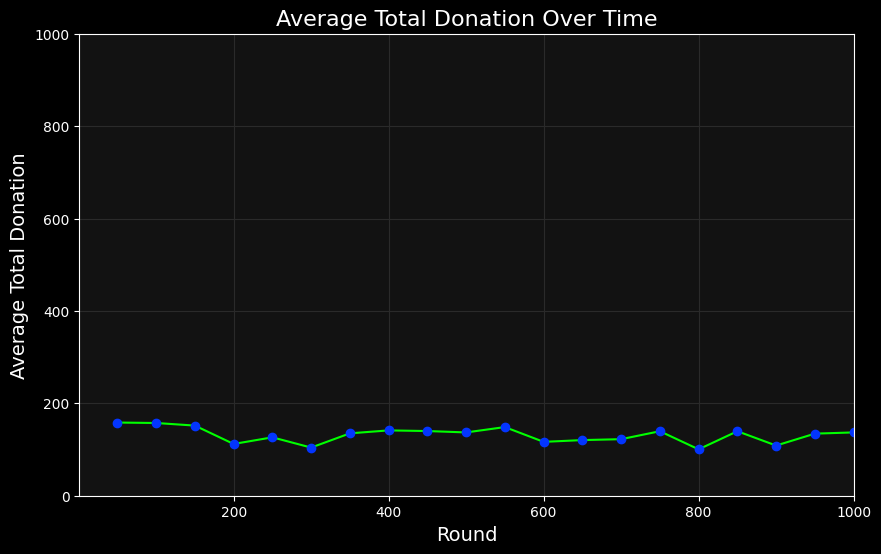
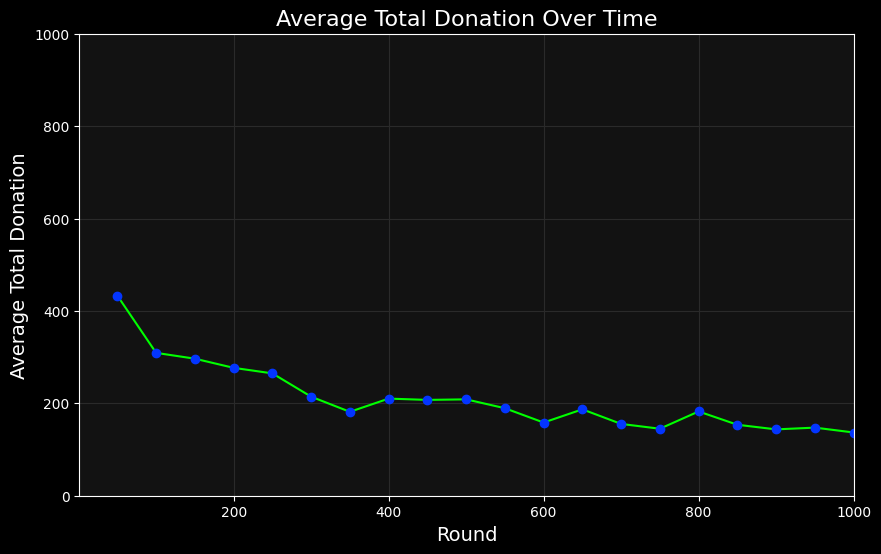

Reproduce these figures in Python, in order.
# base code
import numpy as np
import random
import matplotlib.pyplot as plt
import matplotlib.animation as animation

class Agent:
    def __init__(self, num_states, num_actions, temperature, lr, endowment, MPCR, incentive):
        actions = np.linspace(0, endowment, num=num_actions)
        self.Q = np.array([[np.random.normal((endowment - action + (MPCR * (1+incentive)) * action), (endowment - action + (MPCR) * action) * temperature/100) for action in actions] for _ in range(num_states)])
        self.temperature = temperature  
        self.num_actions = num_actions
        self.lr = lr
        self.num_states = num_states
        self.state_counts = np.full(num_states, temperature)
        self.state_frequencies = self.state_counts / np.sum(self.state_counts)
    
    def update_state_counts(self, observed_state):
        self.state_counts[observed_state] += 1
        self.state_frequencies = self.state_counts / np.sum(self.state_counts)
    
    def predict_state(self):
        predicted_state = np.random.choice(self.num_states, p=self.state_frequencies)
        return predicted_state
    
    def softmax(self, q_values):
        if self.temperature > 0:
            max_q = np.max(q_values)
            exp_q = np.exp((q_values - max_q) / self.temperature)
            probabilities = exp_q / np.sum(exp_q)
        else:
            probabilities = np.zeros_like(q_values)
            probabilities[np.argmax(q_values)] = 1.0
        return probabilities

    def choose_action(self, use_most_likely_state=False):
        if use_most_likely_state:
            predicted_state = np.argmax(self.state_frequencies)
        else:
            predicted_state = self.predict_state()
        q_values = self.Q[predicted_state]
        probabilities = self.softmax(q_values)
        action = np.random.choice(len(q_values), p=probabilities)
        return action, predicted_state
    
    def update_Q(self, state, action, reward):
        self.Q[state][action] = self.lr * reward + (1 - self.lr) * self.Q[state][action]


def discretize_total_contribution(total_contribution, num_states, N, E):
    max_total = N * E
    state = int(round((total_contribution / max_total) * (num_states - 1)))
    state = min(state, num_states - 1)
    return state


class Environment:
    def __init__(self, N, E, MR, num_rounds, temperature=10, lr=0.5, num_states=11, num_actions=11, incentive=0):
        self.N = N                  
        self.E = E                 
        self.MR = MR            
        self.num_rounds = num_rounds
        self.initial_temperature = temperature
        self.lr = lr
        self.num_states = num_states
        self.num_actions = num_actions
        self.incentive = incentive 
        self.agents = [Agent(num_states=self.num_states, num_actions=self.num_actions, temperature=self.initial_temperature, lr=self.lr, endowment=self.E, MPCR=self.MR/self.N, incentive=self.incentive) for _ in range(N)]
        self.action_values = np.linspace(0, self.E, num=self.num_actions)
    
    def run_simulation(self, plot=True, num_frames=20):
        total_contributions_over_time = []
        prev_total_contribution = 0
        prev_state = discretize_total_contribution(prev_total_contribution, self.num_states, self.N, self.E)

        for round_num in range(self.num_rounds):
            contributions = []
            actions = []
            predicted_states = []

            for agent in self.agents:
                action, predicted_state = agent.choose_action()
                contribution = self.action_values[action]
                contributions.append(contribution)
                actions.append(action)
                predicted_states.append(predicted_state)

            total_contribution = sum(contributions)
            total_contributions_over_time.append(total_contribution)

            payoff_per_agent = (self.MR * (1+self.incentive) * total_contribution) / self.N
            payoffs = [(self.E - contrib + payoff_per_agent) for contrib in contributions] # proportional incentive
            
            prev_state = discretize_total_contribution(total_contribution, self.num_states, self.N, self.E)

            for i, agent in enumerate(self.agents):
                reward = payoffs[i]
                agent.update_Q(predicted_states[i], actions[i], reward)
                agent.update_state_counts(prev_state)

        final_contributions = []
        final_rounds = 1
        for agent in self.agents:
            agent.temperature = 0 

        for round_num in range(final_rounds):
            contributions = []
            actions = []
            predicted_states = []

            for agent in self.agents:
                action, predicted_state = agent.choose_action(use_most_likely_state=True)
                contribution = self.action_values[action]
                contributions.append(contribution)
                actions.append(action)
                predicted_states.append(predicted_state)

            total_contribution = sum(contributions)
            total_contributions_over_time.append(total_contribution)
            final_contributions.append(total_contribution)

            payoff_per_agent = (self.MR * (1+self.incentive) * total_contribution) / self.N
            payoffs = [(self.E - contrib + payoff_per_agent) for contrib in contributions] # proportional incentive
            
            prev_state = discretize_total_contribution(total_contribution, self.num_states, self.N, self.E)

            for i, agent in enumerate(self.agents):
                reward = payoffs[i]
                agent.update_Q(predicted_states[i], actions[i], reward)
                agent.update_state_counts(prev_state)

        average_final_contribution = np.mean(final_contributions)
        self.result = average_final_contribution
        self.record = total_contributions_over_time
        
        #plotting part
        
        if plot:
            # Set up the figure and axis with a dark background
            plt.style.use('dark_background')  # Use a built-in dark style
            plt.rcParams['font.family'] = 'Arial'
            fig, ax = plt.subplots(figsize=(10, 6))
            max_x = self.num_rounds + final_rounds
            max_y = self.N * self.E

            # Customize the plot appearance
            ax.set_facecolor('#121212')  # Set axis background to a dark gray
            fig.patch.set_facecolor('#121212')  # Set figure background to match

            # Customize grid lines
            ax.grid(True, color='#2A2A2A')  # Darker grid lines

            # Initialize the line plot with custom colors
            line, = ax.plot([], [], color='#00FF00', marker='o', markerfacecolor='#0335ff', markeredgecolor='#0335ff')
            ax.set_xlim(1, max_x)
            ax.set_ylim(0, max_y)
            ax.set_title('Average Total Donation Over Time', color='white', fontsize=16)
            ax.set_xlabel('Round', color='white', fontsize=14)
            ax.set_ylabel('Average Total Donation', color='white', fontsize=14)

            # Customize tick parameters
            ax.tick_params(axis='x', colors='white')
            ax.tick_params(axis='y', colors='white')

            # Precompute start and end indices for each frame
            total_rounds = len(total_contributions_over_time)
            frame_sizes = total_rounds // num_frames
            start_indices = [i * frame_sizes for i in range(num_frames)]
            end_indices = [(i + 1) * frame_sizes for i in range(num_frames)]
            end_indices[-1] = total_rounds  # Ensure the last frame includes any remaining rounds

            # Precompute averages and x positions for each frame
            frame_avgs = []
            x_positions = []
            for i in range(num_frames):
                s_idx = start_indices[i]
                e_idx = end_indices[i]
                avg = np.mean(total_contributions_over_time[s_idx:e_idx])
                frame_avgs.append(avg)
                # Choose the x position as the end round number
                x_pos = e_idx  # Use the end index as x-position
                x_positions.append(x_pos)

            # Function to update the plot for each frame
            def update(frame):
                x = x_positions[:frame + 1]
                y = frame_avgs[:frame + 1]
                line.set_data(x, y)
                return line,

            # Create the animation
            ani = animation.FuncAnimation(fig, update, frames=range(num_frames), interval=100, blit=True)
            ani.save('sample.gif', writer='pillow')
            plt.show()
            print(f"Total rational contribution after learning: {average_final_contribution}")
  

#parameters to fix
N = 10
E = 100 
MR = 5
num_rounds = 1000
temperature = 10
lr = 1

#parameter to be adjustable by website users ... range is 0~1
incentive = 0.1

#execution: should give you a gif for graph animation. 
# for the plotting part and graph animation gif, please modify to make it aligned with the website style, and to make it look more attractive.
env = Environment(N=N, E=E, MR=MR, num_rounds=num_rounds, temperature=temperature, lr=lr, incentive=incentive)
env.run_simulation()

import numpy as np
import random
import matplotlib.pyplot as plt
import matplotlib.animation as animation

class Agent:
    def __init__(self, num_states, num_actions, temperature, lr, endowment, MPCR, transparency):
        actions = np.linspace(0, endowment, num=num_actions)
        self.Q = np.array([[np.random.normal((endowment - action + (MPCR) * action), (endowment - action + (MPCR) * action) * temperature/100) for action in actions] for _ in range(num_states)])
        self.temperature = temperature  
        self.num_actions = num_actions
        self.lr = lr
        self.num_states = num_states
        self.state_counts = np.full(num_states, temperature)
        self.state_frequencies = self.state_counts / np.sum(self.state_counts)
    
    def update_state_counts(self, observed_state):
        self.state_counts[observed_state] += 1
        self.state_frequencies = self.state_counts / np.sum(self.state_counts)
    
    def predict_state(self):
        predicted_state = np.random.choice(self.num_states, p=self.state_frequencies)
        return predicted_state
    
    def softmax(self, q_values):
        if self.temperature > 0:
            max_q = np.max(q_values)
            exp_q = np.exp((q_values - max_q) / self.temperature)
            probabilities = exp_q / np.sum(exp_q)
        else:
            probabilities = np.zeros_like(q_values)
            probabilities[np.argmax(q_values)] = 1.0
        return probabilities

    def choose_action(self, use_most_likely_state=False):
        if use_most_likely_state:
            predicted_state = np.argmax(self.state_frequencies)
        else:
            predicted_state = self.predict_state()
        q_values = self.Q[predicted_state]
        probabilities = self.softmax(q_values)
        action = np.random.choice(len(q_values), p=probabilities)
        return action, predicted_state
    
    def update_Q(self, state, action, reward):
        self.Q[state][action] = self.lr * reward + (1 - self.lr) * self.Q[state][action]


def discretize_total_contribution(total_contribution, num_states, N, E):
    max_total = N * E
    state = int(round((total_contribution / max_total) * (num_states - 1)))
    state = min(state, num_states - 1)
    return state


class Environment:
    def __init__(self, N, E, MR, num_rounds, temperature=10, lr=0.5, num_states=11, num_actions=11, transparency=1):
        self.N = N                  
        self.E = E                 
        self.MR = MR            
        self.num_rounds = num_rounds
        self.initial_temperature = temperature
        self.lr = lr
        self.num_states = num_states
        self.num_actions = num_actions
        self.transparency = transparency
        self.agents = [Agent(num_states=self.num_states, num_actions=self.num_actions, temperature=self.initial_temperature, lr=self.lr, endowment=self.E, MPCR=self.MR/self.N, transparency=self.transparency) for _ in range(N)]
        self.action_values = np.linspace(0, self.E, num=self.num_actions)
    
    def run_simulation(self, plot=True, num_frames=20):
        total_contributions_over_time = []
        prev_total_contribution = 0
        prev_state = discretize_total_contribution(prev_total_contribution, self.num_states, self.N, self.E)

        for round_num in range(self.num_rounds):
            contributions = []
            actions = []
            predicted_states = []

            for agent in self.agents:
                action, predicted_state = agent.choose_action()
                contribution = self.action_values[action]
                contributions.append(contribution)
                actions.append(action)
                predicted_states.append(predicted_state)

            total_contribution = sum(contributions)
            total_contributions_over_time.append(total_contribution)

            payoff_per_agent = (self.MR * self.transparency * total_contribution) / self.N
            payoffs = [(self.E - contrib + payoff_per_agent) for contrib in contributions]
            
            prev_state = discretize_total_contribution(total_contribution, self.num_states, self.N, self.E)

            for i, agent in enumerate(self.agents):
                reward = payoffs[i]
                agent.update_Q(predicted_states[i], actions[i], reward)
                agent.update_state_counts(prev_state)

        final_contributions = []
        final_rounds = 1
        for agent in self.agents:
            agent.temperature = 0 

        for round_num in range(final_rounds):
            contributions = []
            actions = []
            predicted_states = []

            for agent in self.agents:
                action, predicted_state = agent.choose_action(use_most_likely_state=True)
                contribution = self.action_values[action]
                contributions.append(contribution)
                actions.append(action)
                predicted_states.append(predicted_state)

            total_contribution = sum(contributions)
            total_contributions_over_time.append(total_contribution)
            final_contributions.append(total_contribution)

            payoff_per_agent = (self.MR * self.transparency * total_contribution) / self.N
            payoffs = [(self.E - contrib + payoff_per_agent) for contrib in contributions]
            
            prev_state = discretize_total_contribution(total_contribution, self.num_states, self.N, self.E)

            for i, agent in enumerate(self.agents):
                reward = payoffs[i]
                agent.update_Q(predicted_states[i], actions[i], reward)
                agent.update_state_counts(prev_state)

        average_final_contribution = np.mean(final_contributions)
        self.result = average_final_contribution
        self.record = total_contributions_over_time
        
        if plot:
            # Set up the figure and axis with a dark background
            plt.style.use('dark_background')  # Use a built-in dark style
            plt.rcParams['font.family'] = 'Arial'
            fig, ax = plt.subplots(figsize=(10, 6))
            max_x = self.num_rounds + final_rounds
            max_y = self.N * self.E

            # Customize the plot appearance
            ax.set_facecolor('#121212')  # Set axis background to a dark gray
            fig.patch.set_facecolor('#121212')  # Set figure background to match

            # Customize grid lines
            ax.grid(True, color='#2A2A2A')  # Darker grid lines

            # Initialize the line plot with custom colors
            line, = ax.plot([], [], color='#00FF00', marker='o', markerfacecolor='#0335ff', markeredgecolor='#0335ff')
            ax.set_xlim(1, max_x)
            ax.set_ylim(0, max_y)
            ax.set_title('Average Total Donation Over Time', color='white', fontsize=16)
            ax.set_xlabel('Round', color='white', fontsize=14)
            ax.set_ylabel('Average Total Donation', color='white', fontsize=14)

            # Customize tick parameters
            ax.tick_params(axis='x', colors='white')
            ax.tick_params(axis='y', colors='white')

            # Precompute start and end indices for each frame
            total_rounds = len(total_contributions_over_time)
            frame_sizes = total_rounds // num_frames
            start_indices = [i * frame_sizes for i in range(num_frames)]
            end_indices = [(i + 1) * frame_sizes for i in range(num_frames)]
            end_indices[-1] = total_rounds  # Ensure the last frame includes any remaining rounds

            # Precompute averages and x positions for each frame
            frame_avgs = []
            x_positions = []
            for i in range(num_frames):
                s_idx = start_indices[i]
                e_idx = end_indices[i]
                avg = np.mean(total_contributions_over_time[s_idx:e_idx])
                frame_avgs.append(avg)
                # Choose the x position as the end round number
                x_pos = e_idx  # Use the end index as x-position
                x_positions.append(x_pos)

            # Function to update the plot for each frame
            def update(frame):
                x = x_positions[:frame + 1]
                y = frame_avgs[:frame + 1]
                line.set_data(x, y)
                return line,

            # Create the animation
            ani = animation.FuncAnimation(fig, update, frames=range(num_frames), interval=100, blit=True)
            ani.save('sample.gif', writer='pillow')
            plt.show()
            print(f"Total rational contribution after learning: {average_final_contribution}")
  

#parameters to fix (notice its different from free rider page)
N = 10          
E = 100 
MR = 10
num_rounds = 1000
temperature = 10
lr = 1

#parameter adjustable by website user: range is 0~1
transparency = 0.3

#execution: should give you a gif for graph animation. 
# for the plotting part and graph animation gif, please modify to make it aligned with the website style, and to make it look more attractive.
env = Environment(N=N, E=E, MR=MR, num_rounds=num_rounds, temperature=temperature, lr=lr, transparency=transparency)
env.run_simulation()